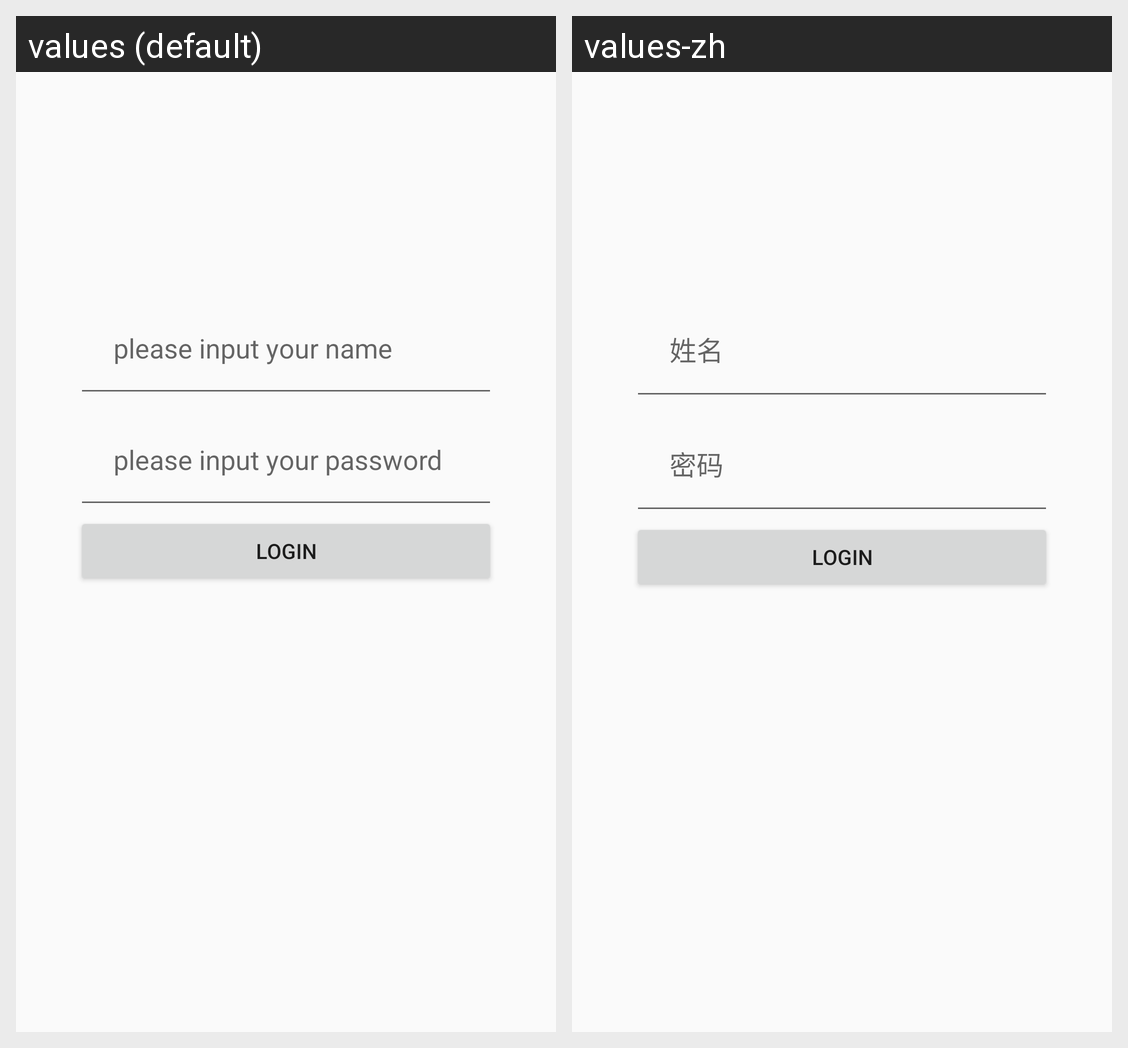

The Android screen above is rendered under two locales of the same app. Produce the string resources it draws, with the default and per-locale values.
Android screen res/layout/login.xml rendered under 2 locales, left to right: values (default), values-zh. Device: Nexus 5 (rendered at 1080×1920; each locale shown at half size, 540×960, under a caption strip naming it); theme Theme.First.
Strings drawn on this screen, with the default value and each locale's value (text and hints the layout hard-codes, and strings that could not be matched under every locale, appear in the picture but are not listed):

btn3_lable
  values: please input your name
  values-zh: 姓名

btn4_lable
  values: please input your password
  values-zh: 密码
